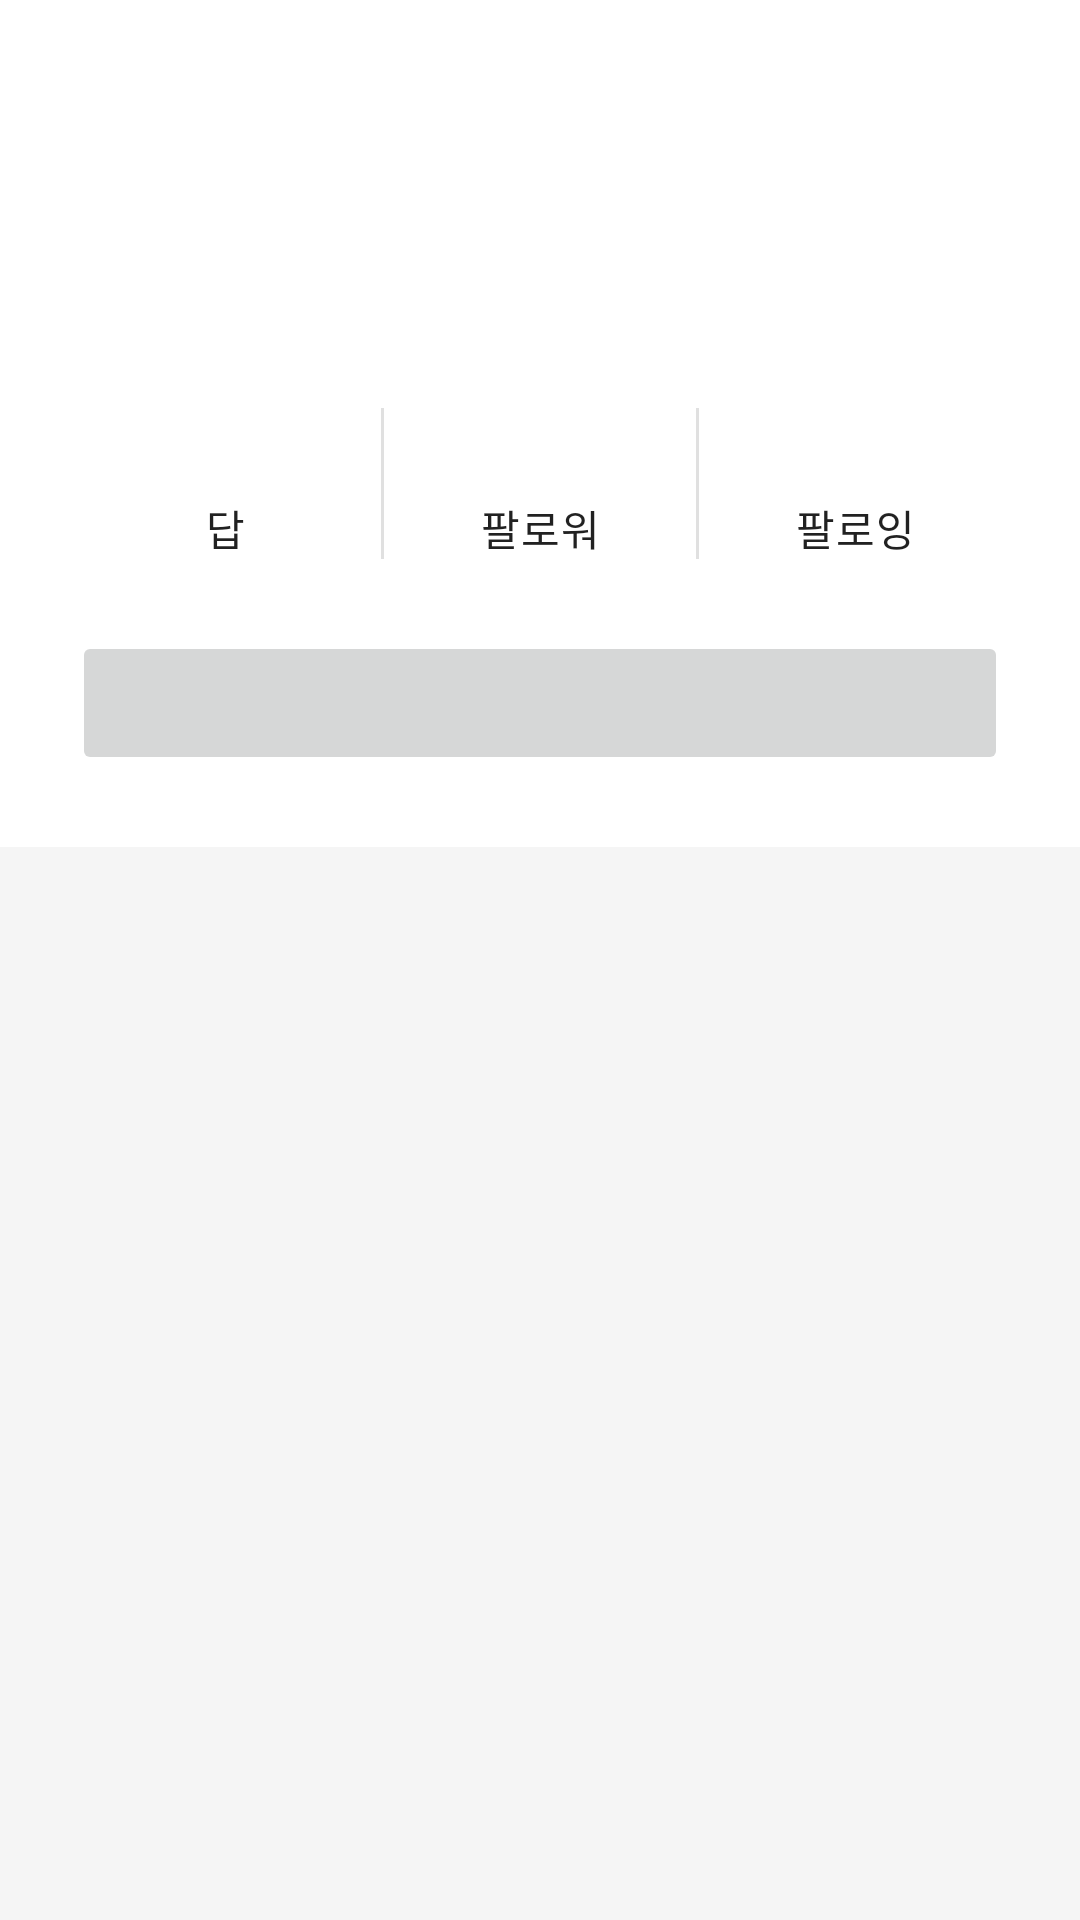

Here is an Android app screen rendered from its layout file. Give the layout XML and the strings, colors and styles it references.
<!-- AndroidManifest.xml: application theme Theme.DailyQ -->
<!-- res/layout/fragment_profile.xml -->
<?xml version="1.0" encoding="utf-8"?>
<androidx.constraintlayout.widget.ConstraintLayout xmlns:android="http://schemas.android.com/apk/res/android"
    xmlns:app="http://schemas.android.com/apk/res-auto"
    android:layout_width="match_parent"
    android:layout_height="match_parent"
    android:background="?attr/colorSurface">

    <androidx.appcompat.widget.AppCompatImageView
        android:id="@+id/photo"
        android:layout_width="@dimen/user_photo_large"
        android:layout_height="@dimen/user_photo_large"
        android:layout_marginStart="@dimen/margin_large"
        android:layout_marginTop="@dimen/margin_large"
        app:layout_constraintStart_toStartOf="parent"
        app:layout_constraintTop_toTopOf="parent" />

    <com.google.android.material.textview.MaterialTextView
        android:id="@+id/name"
        android:layout_width="0dp"
        android:layout_height="wrap_content"
        android:layout_marginStart="@dimen/margin_normal"
        android:layout_marginEnd="@dimen/margin_normal"
        android:textAppearance="@style/TextAppearance.MaterialComponents.Body1"
        app:layout_constraintBottom_toTopOf="@id/description"
        app:layout_constraintEnd_toEndOf="parent"
        app:layout_constraintStart_toEndOf="@id/photo"
        app:layout_constraintTop_toTopOf="@id/photo" />

    <com.google.android.material.textview.MaterialTextView
        android:id="@+id/description"
        android:layout_width="0dp"
        android:layout_height="wrap_content"
        android:ellipsize="end"
        android:inputType="textMultiLine"
        android:maxLines="1"
        android:textAppearance="@style/TextAppearance.MaterialComponents.Body1"
        app:layout_constraintBottom_toBottomOf="@id/photo"
        app:layout_constraintEnd_toEndOf="@id/name"
        app:layout_constraintStart_toStartOf="@id/name"
        app:layout_constraintTop_toBottomOf="@id/name" />

    <LinearLayout
        android:id="@+id/count_area"
        android:layout_width="wrap_content"
        android:layout_height="wrap_content"
        android:layout_marginTop="@dimen/margin_normal"
        android:divider="?attr/dividerVertical"
        android:orientation="horizontal"
        android:showDividers="middle"
        app:layout_constraintEnd_toEndOf="parent"
        app:layout_constraintStart_toStartOf="parent"
        app:layout_constraintTop_toBottomOf="@id/photo">

        <LinearLayout
            android:id="@+id/answer_count_area"
            android:layout_width="wrap_content"
            android:layout_height="wrap_content"
            android:background="?attr/selectableItemBackground"
            android:gravity="center_horizontal"
            android:orientation="vertical">

            <com.google.android.material.textview.MaterialTextView
                android:id="@+id/answer_count"
                android:layout_width="wrap_content"
                android:layout_height="wrap_content"
                android:layout_gravity="fill"
                android:gravity="center"
                android:minWidth="@dimen/count_cell_width"
                android:paddingHorizontal="@dimen/margin_small"
                android:paddingBottom="@dimen/margin_small"
                android:textAppearance="@style/TextAppearance.MaterialComponents.Body1" />

            <com.google.android.material.textview.MaterialTextView
                android:layout_width="wrap_content"
                android:layout_height="wrap_content"
                android:layout_gravity="fill"
                android:gravity="center"
                android:minWidth="@dimen/count_cell_width"
                android:text="@string/answer"
                android:textAppearance="@style/TextAppearance.MaterialComponents.Body2" />

        </LinearLayout>

        <LinearLayout
            android:id="@+id/follower_count_area"
            android:layout_width="wrap_content"
            android:layout_height="wrap_content"
            android:background="?attr/selectableItemBackground"
            android:gravity="center_horizontal"
            android:orientation="vertical">

            <com.google.android.material.textview.MaterialTextView
                android:id="@+id/follower_count"
                android:layout_width="wrap_content"
                android:layout_height="wrap_content"
                android:layout_gravity="fill"
                android:gravity="center"
                android:minWidth="@dimen/count_cell_width"
                android:paddingHorizontal="@dimen/margin_small"
                android:paddingBottom="@dimen/margin_small"
                android:textAppearance="@style/TextAppearance.MaterialComponents.Body1" />

            <com.google.android.material.textview.MaterialTextView
                android:layout_width="wrap_content"
                android:layout_height="wrap_content"
                android:gravity="center"
                android:minWidth="@dimen/count_cell_width"
                android:text="@string/follower"
                android:textAppearance="@style/TextAppearance.MaterialComponents.Body2" />

        </LinearLayout>

        <LinearLayout
            android:id="@+id/following_count_area"
            android:layout_width="wrap_content"
            android:layout_height="wrap_content"
            android:background="?attr/selectableItemBackground"
            android:gravity="center_horizontal"
            android:orientation="vertical">

            <com.google.android.material.textview.MaterialTextView
                android:id="@+id/following_count"
                android:layout_width="wrap_content"
                android:layout_height="wrap_content"
                android:layout_gravity="fill"
                android:gravity="center"
                android:minWidth="@dimen/count_cell_width"
                android:paddingHorizontal="@dimen/margin_small"
                android:paddingBottom="@dimen/margin_small"
                android:textAppearance="@style/TextAppearance.MaterialComponents.Body1" />


            <com.google.android.material.textview.MaterialTextView
                android:layout_width="wrap_content"
                android:layout_height="wrap_content"
                android:gravity="center"
                android:minWidth="@dimen/count_cell_width"
                android:text="@string/following"
                android:textAppearance="@style/TextAppearance.MaterialComponents.Body2" />

        </LinearLayout>
    </LinearLayout>

    <androidx.appcompat.widget.AppCompatButton
        android:id="@+id/follow_button"
        android:layout_width="match_parent"
        android:layout_height="wrap_content"
        android:layout_margin="@dimen/margin_large"
        android:enabled="false"
        app:layout_constraintTop_toBottomOf="@id/count_area" />

    <androidx.viewpager2.widget.ViewPager2
        android:id="@+id/pager"
        android:layout_width="match_parent"
        android:layout_height="0dp"
        android:layout_marginTop="@dimen/margin_large"
        android:background="@color/color_under_card"
        app:layout_constraintBottom_toBottomOf="parent"
        app:layout_constraintTop_toBottomOf="@id/follow_button" />

</androidx.constraintlayout.widget.ConstraintLayout>
<!-- resources referenced by this layout -->
<resources>
  <color name="color_under_card">#f5f5f5</color>
  <dimen name="count_cell_width">104dp</dimen>
  <dimen name="margin_large">24dp</dimen>
  <dimen name="margin_normal">16dp</dimen>
  <dimen name="margin_small">8dp</dimen>
  <dimen name="user_photo_large">96dp</dimen>
  <string name="answer">답</string>
  <string name="follower">팔로워</string>
  <string name="following">팔로잉</string>
  <style name="Theme.DailyQ" parent="Theme.MaterialComponents.DayNight.DarkActionBar">
          
          <item name="colorPrimary">@color/purple_500</item>
          <item name="colorPrimaryVariant">@color/purple_700</item>
          <item name="colorOnPrimary">@color/white</item>
          
          <item name="colorSecondary">@color/teal_200</item>
          <item name="colorSecondaryVariant">@color/teal_700</item>
          <item name="colorOnSecondary">@color/black</item>
          
          <item name="android:statusBarColor" tools:targetApi="l">?attr/colorPrimaryVariant</item>
          
      </style>
  <color name="purple_500">#FF5E00</color>
  <color name="purple_700">#F29661</color>
  <color name="white">#FFFFFFFF</color>
  <color name="teal_200">#FF9436</color>
  <color name="teal_700">#FF018786</color>
  <color name="black">#FF000000</color>
</resources>
